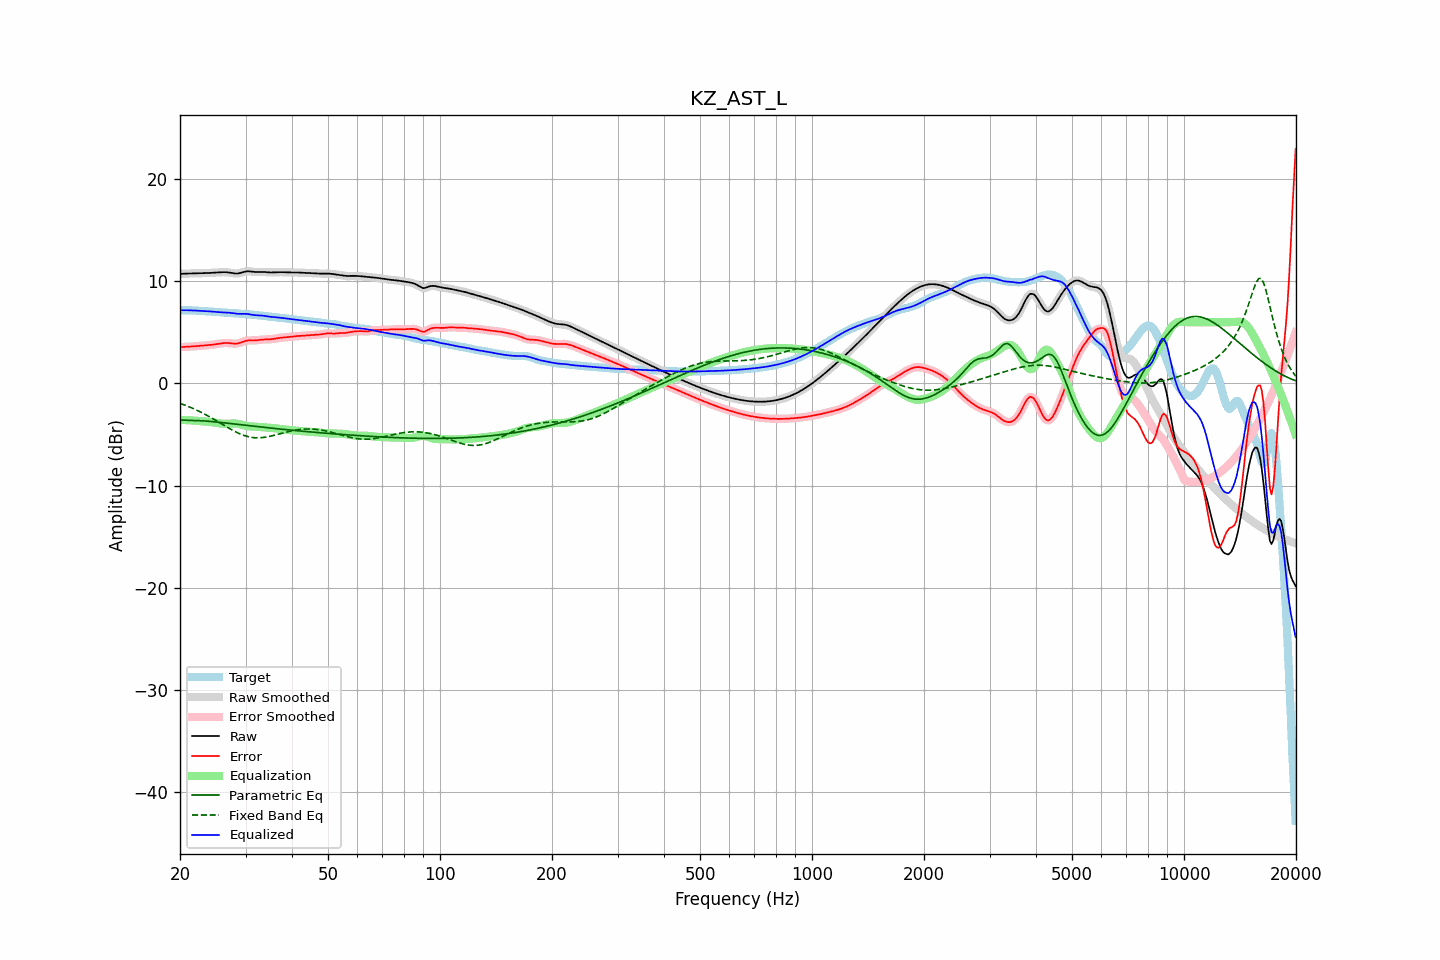

Values plotted in this chart, from the file beside it:
frequency, raw, error, smoothed, error_smoothed, equalization, parametric_eq, fixed_band_eq, equalized_raw, equalized_smoothed, target
20.00, 10.73, 3.56, 10.73, 3.56, -3.56, -3.54, -1.95, 7.17, 7.17, 7.18
20.20, 10.74, 3.57, 10.74, 3.56, -3.56, -3.56, -2.00, 7.18, 7.18, 7.18
20.40, 10.75, 3.57, 10.75, 3.57, -3.57, -3.59, -2.06, 7.18, 7.18, 7.17
20.61, 10.75, 3.58, 10.75, 3.58, -3.58, -3.60, -2.12, 7.17, 7.17, 7.17
20.81, 10.76, 3.59, 10.76, 3.59, -3.59, -3.61, -2.18, 7.17, 7.17, 7.17
21.02, 10.76, 3.60, 10.76, 3.60, -3.60, -3.61, -2.24, 7.17, 7.17, 7.17
21.23, 10.77, 3.60, 10.77, 3.60, -3.61, -3.62, -2.31, 7.16, 7.16, 7.16
21.44, 10.78, 3.62, 10.78, 3.62, -3.62, -3.62, -2.37, 7.16, 7.16, 7.16
21.66, 10.78, 3.63, 10.78, 3.63, -3.63, -3.62, -2.44, 7.15, 7.15, 7.15
21.87, 10.79, 3.64, 10.79, 3.64, -3.64, -3.62, -2.51, 7.15, 7.15, 7.15
22.09, 10.79, 3.65, 10.79, 3.65, -3.65, -3.63, -2.58, 7.14, 7.14, 7.14
22.31, 10.79, 3.67, 10.79, 3.67, -3.67, -3.63, -2.66, 7.13, 7.13, 7.13
22.54, 10.80, 3.68, 10.80, 3.68, -3.68, -3.64, -2.73, 7.12, 7.12, 7.12
22.76, 10.80, 3.69, 10.80, 3.69, -3.69, -3.65, -2.81, 7.11, 7.11, 7.10
22.99, 10.80, 3.71, 10.80, 3.71, -3.71, -3.66, -2.89, 7.10, 7.10, 7.09
23.22, 10.81, 3.72, 10.81, 3.72, -3.72, -3.67, -2.97, 7.09, 7.09, 7.08
23.45, 10.81, 3.73, 10.81, 3.73, -3.73, -3.68, -3.06, 7.08, 7.08, 7.08
23.69, 10.82, 3.75, 10.82, 3.75, -3.75, -3.69, -3.14, 7.07, 7.07, 7.07
23.92, 10.82, 3.76, 10.82, 3.76, -3.76, -3.71, -3.23, 7.06, 7.06, 7.06
24.16, 10.83, 3.78, 10.83, 3.78, -3.78, -3.72, -3.32, 7.05, 7.05, 7.05
24.40, 10.84, 3.79, 10.84, 3.79, -3.80, -3.74, -3.41, 7.04, 7.04, 7.05
24.65, 10.85, 3.81, 10.85, 3.81, -3.82, -3.75, -3.50, 7.03, 7.03, 7.03
24.89, 10.86, 3.83, 10.86, 3.83, -3.84, -3.77, -3.59, 7.02, 7.02, 7.02
25.14, 10.87, 3.86, 10.87, 3.86, -3.86, -3.78, -3.68, 7.00, 7.00, 7.01
25.39, 10.88, 3.88, 10.88, 3.88, -3.89, -3.80, -3.78, 6.99, 6.99, 6.99
25.65, 10.89, 3.91, 10.89, 3.91, -3.91, -3.82, -3.87, 6.97, 6.97, 6.98
25.91, 10.89, 3.93, 10.90, 3.93, -3.93, -3.84, -3.97, 6.96, 6.96, 6.96
26.16, 10.90, 3.95, 10.90, 3.95, -3.95, -3.85, -4.06, 6.96, 6.96, 6.95
26.43, 10.90, 3.97, 10.90, 3.97, -3.95, -3.87, -4.16, 6.95, 6.95, 6.94
26.69, 10.89, 3.97, 10.90, 3.97, -3.95, -3.89, -4.25, 6.94, 6.94, 6.93
26.96, 10.88, 3.96, 10.88, 3.96, -3.95, -3.91, -4.34, 6.93, 6.93, 6.92
27.23, 10.86, 3.95, 10.86, 3.95, -3.94, -3.92, -4.43, 6.92, 6.92, 6.91
27.50, 10.83, 3.93, 10.83, 3.93, -3.92, -3.94, -4.52, 6.90, 6.90, 6.90
27.77, 10.80, 3.91, 10.80, 3.91, -3.92, -3.96, -4.61, 6.88, 6.88, 6.89
28.05, 10.77, 3.90, 10.78, 3.90, -3.92, -3.98, -4.69, 6.86, 6.86, 6.88
28.33, 10.77, 3.90, 10.77, 3.91, -3.93, -4.00, -4.77, 6.84, 6.84, 6.86
28.62, 10.78, 3.93, 10.78, 3.93, -3.95, -4.02, -4.85, 6.82, 6.82, 6.85
28.90, 10.80, 3.97, 10.80, 3.97, -3.99, -4.03, -4.92, 6.82, 6.82, 6.83
29.19, 10.84, 4.02, 10.84, 4.02, -4.03, -4.05, -4.98, 6.82, 6.82, 6.82
29.48, 10.89, 4.08, 10.89, 4.08, -4.07, -4.07, -5.04, 6.82, 6.82, 6.81
29.78, 10.93, 4.13, 10.93, 4.13, -4.11, -4.09, -5.10, 6.82, 6.82, 6.80
30.08, 10.97, 4.18, 10.97, 4.18, -4.15, -4.11, -5.15, 6.82, 6.82, 6.79
30.38, 10.99, 4.21, 10.98, 4.20, -4.18, -4.12, -5.20, 6.81, 6.81, 6.78
30.68, 10.98, 4.22, 10.98, 4.21, -4.20, -4.14, -5.23, 6.79, 6.78, 6.77
30.99, 10.97, 4.21, 10.97, 4.21, -4.21, -4.16, -5.27, 6.76, 6.76, 6.75
31.30, 10.95, 4.21, 10.95, 4.21, -4.22, -4.18, -5.29, 6.73, 6.73, 6.74
31.61, 10.93, 4.21, 10.93, 4.21, -4.23, -4.19, -5.31, 6.70, 6.70, 6.72
31.93, 10.92, 4.22, 10.92, 4.22, -4.24, -4.21, -5.32, 6.68, 6.68, 6.70
32.24, 10.92, 4.23, 10.92, 4.23, -4.24, -4.23, -5.33, 6.67, 6.67, 6.69
32.57, 10.92, 4.25, 10.92, 4.25, -4.26, -4.25, -5.32, 6.67, 6.67, 6.67
32.89, 10.93, 4.28, 10.93, 4.28, -4.27, -4.26, -5.32, 6.66, 6.66, 6.65
33.22, 10.93, 4.29, 10.93, 4.29, -4.28, -4.28, -5.30, 6.65, 6.65, 6.63
33.55, 10.92, 4.31, 10.92, 4.30, -4.29, -4.30, -5.29, 6.63, 6.63, 6.62
33.89, 10.91, 4.31, 10.91, 4.31, -4.30, -4.31, -5.26, 6.61, 6.61, 6.60
34.23, 10.89, 4.31, 10.89, 4.31, -4.31, -4.33, -5.24, 6.58, 6.58, 6.58
34.57, 10.88, 4.31, 10.88, 4.31, -4.32, -4.35, -5.21, 6.56, 6.56, 6.57
34.92, 10.87, 4.32, 10.87, 4.32, -4.34, -4.37, -5.17, 6.54, 6.54, 6.55
35.27, 10.87, 4.34, 10.87, 4.34, -4.35, -4.38, -5.14, 6.52, 6.52, 6.53
35.62, 10.88, 4.36, 10.88, 4.36, -4.37, -4.40, -5.10, 6.51, 6.51, 6.51
35.97, 10.88, 4.39, 10.88, 4.39, -4.39, -4.41, -5.06, 6.49, 6.49, 6.50
... 635 more rows
